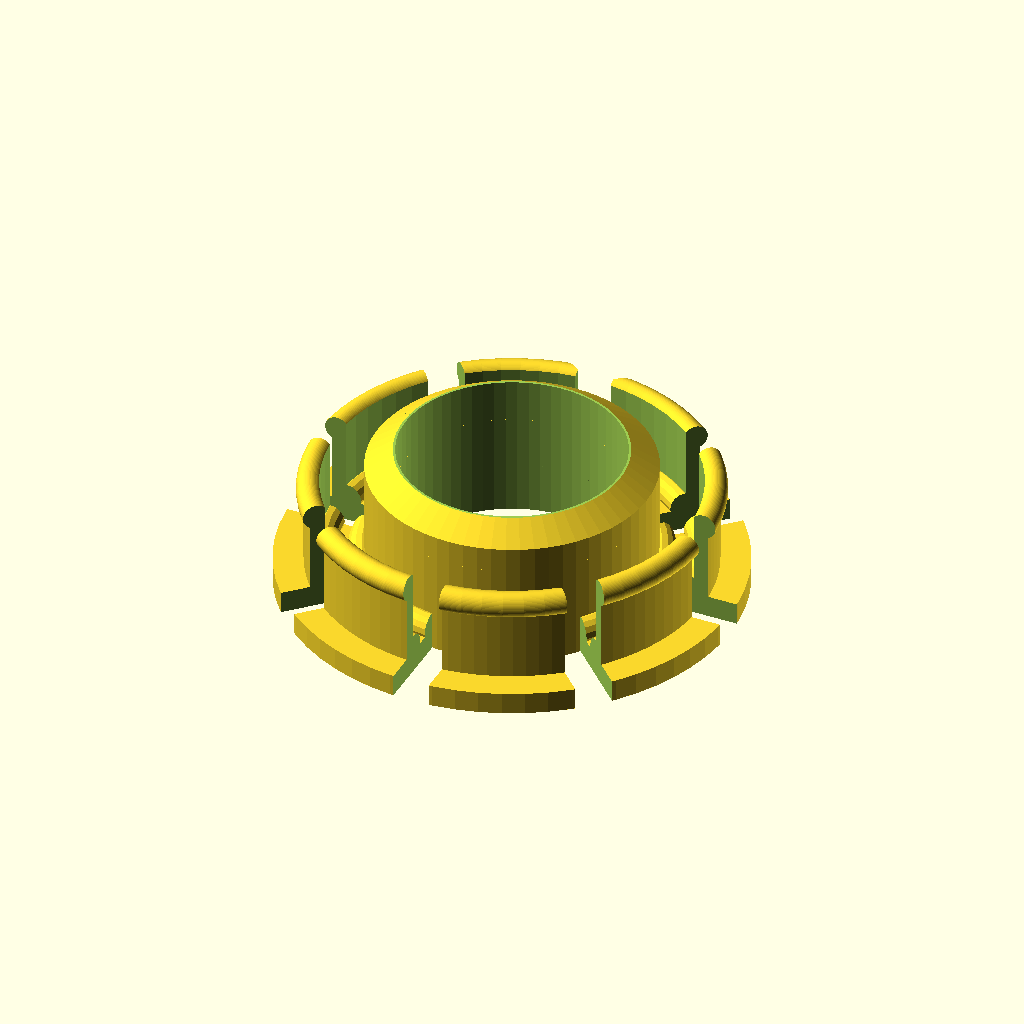
Cell 1: rendered with the file's own defaults.
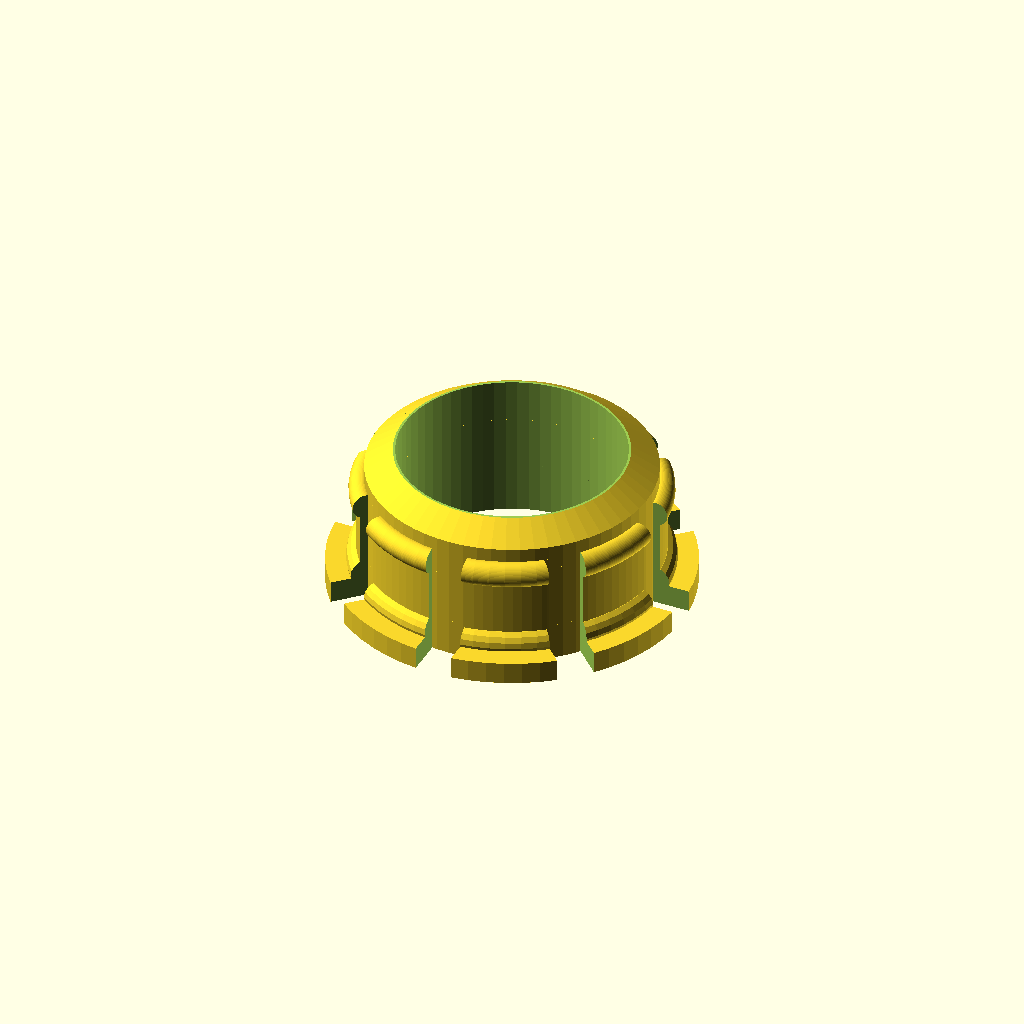
Cell 2: the same model with spool_hole_diam = 40.
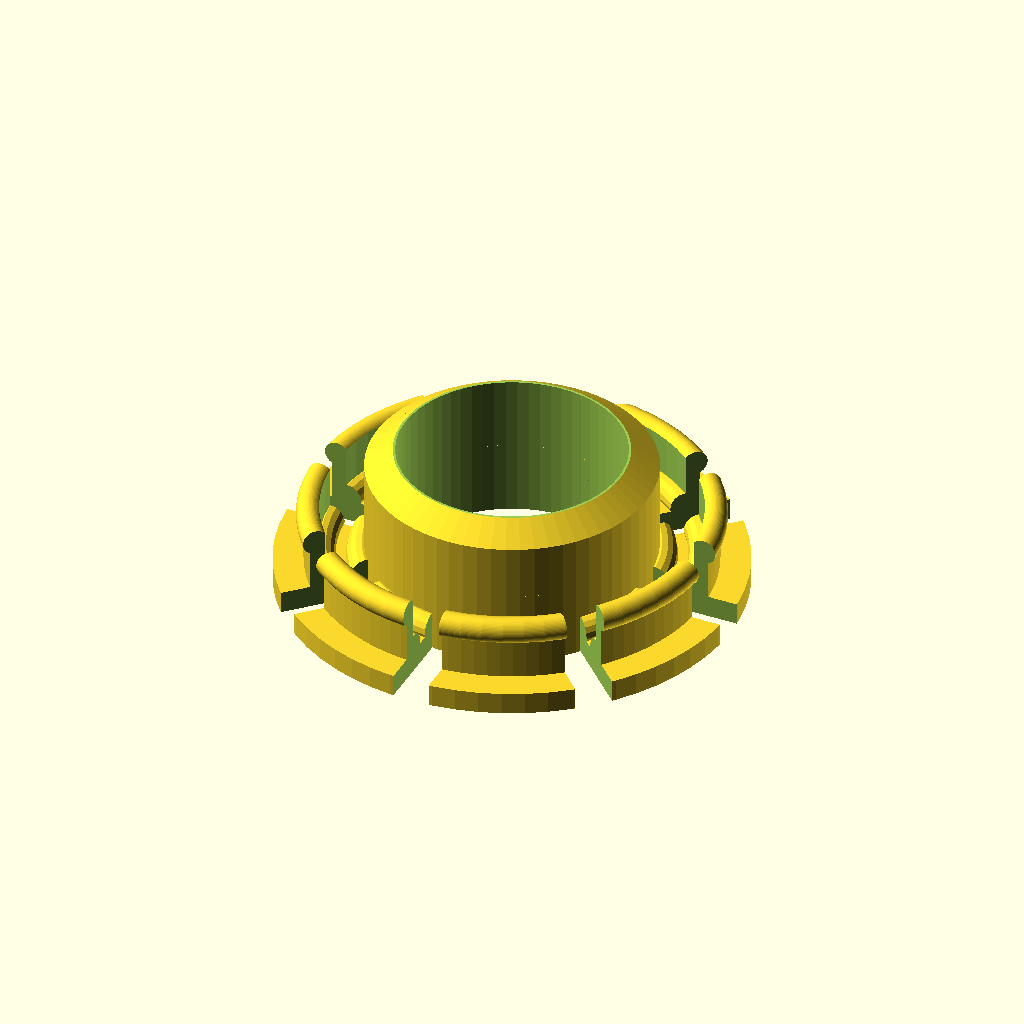
Cell 3: spool_wall_thickness = 5 (everything else at default).
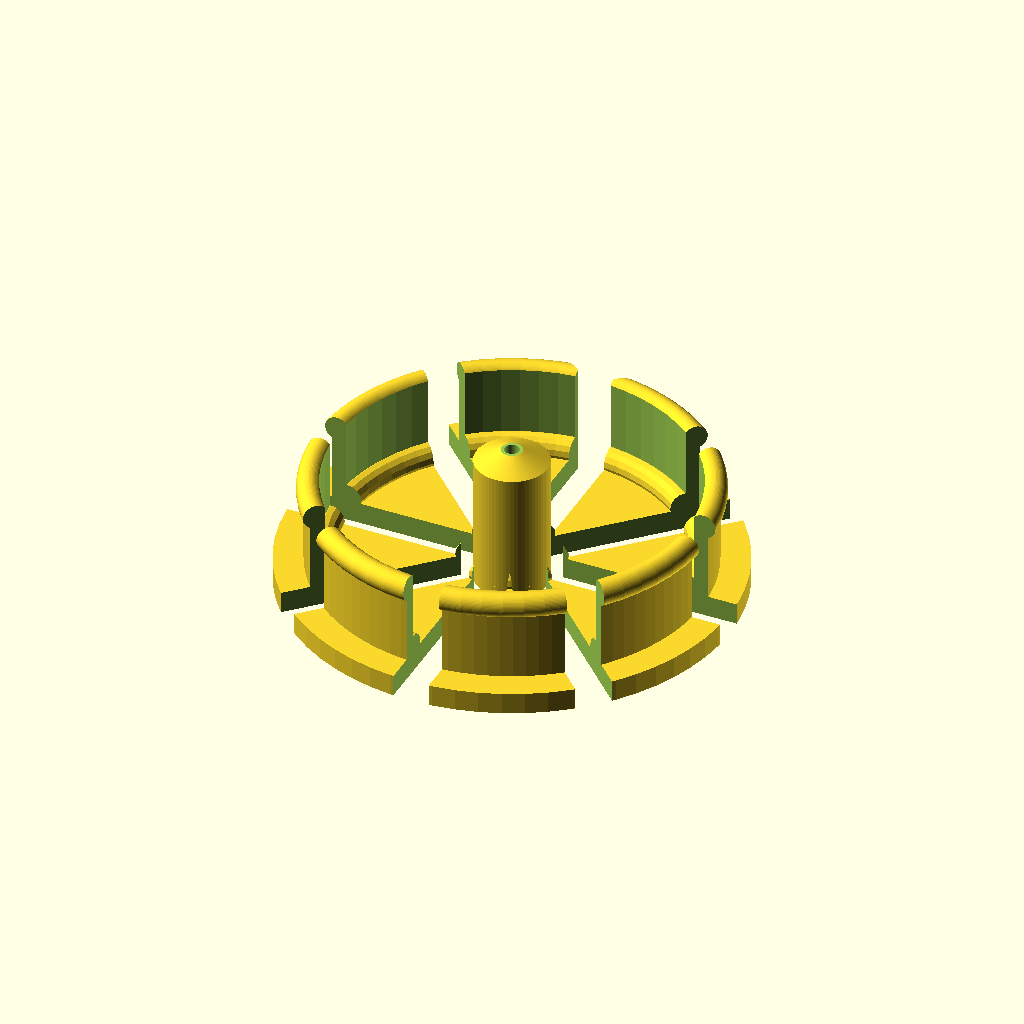
Cell 4: the same model with threaded_rod_radius = 1.
All cells are drawn from the same view direction (rotation 55°, 0°, 25°, orthographic, colour scheme Cornfield), but the view is re-fitted for each cell, so position and scale can differ between cells as well as the parameter.
OpenSCAD source file inputs/thingiverse/files/thing-744638/parametric-spool-hub-remix.scad:
//-- Parametric Spool Hub with 608zz bearing
//-- remixed from thing #545954 by mateddy (James Lee)
//-- redesigned from thing #27139 by QuantumConcepts (Josh McCullough)
//-- and also based on a brilliant design by Sylvain Rochette (labidus),
//-- Thingiverse thing #596838.
//-- AndrewBCN - Barcelona, Spain - December 2014
//-- Eric Gustafson - March 2015 remix of thing #605360 .. changed code to have bearing diameter match threded rod diameter - I do not want to use a bearing/threded rod but wanted to reduce the spindle hole in my filament spool.. needed to increase the size of the threded rod opening to allow my exsiting factory spool holder to be used.
//-- GPLV3


// Parameters

// Spool Hole Diameter
spool_hole_diam = 53.5; // [40.0:60.0]
// Internal Spool Thickness
spool_wall_thickness=9; // [5.0:12.0]
//Threaded Rod Radius
threaded_rod_radius = 15;  // [1.0:15.0]

/* [Hidden] */
//-- the rest are not adjustable

r_spool = 45; // radius of spool hub 
edge_cut=1;   // decreases by edge edge_cut

h = 20;
w = 20;

//br = 11.1; // bearing radius with tolerance for insertion
br=threaded_rod_radius;
bh = 7;     // bearing height

//threaded_rod_radius = 4.3;  // threaded rod radius + ample tolerance
t = 4; 
e = 0.02; 

$fn = 64;

// Modules

module cutouts() {
  // make four cutouts (yes, I know I should use a for loop)
  cube([5,100,50], center=true);
  cube([100,5,50], center=true);
  rotate([0,0,45]) cube([5,100,50], center=true);
  rotate([0,0,45]) cube([100,5,50], center=true);
}

module new_hub() {
  difference () {
    union() {
      // base
      difference() {
	cylinder(r=spool_hole_diam/2 + 4, h=3);
	// space for bearing
	translate([0,0,-e]) cylinder(r=br+e, h=h+e);
	cutouts();
      }
      // core which holds 608ZZ bearing
      hub_core();
      // wall
      difference() {
	cylinder(r=spool_hole_diam/2, h=5+spool_wall_thickness, $fn=100);
	translate([0,0,-e]) cylinder(r=spool_hole_diam/2-2, h=6+spool_wall_thickness+1);
	cutouts();
      }
      // torus-shaped ridge using rotate_extrude, yeah!!
      difference() {
	translate([0,0,4.8+spool_wall_thickness])
	  rotate_extrude(convexity = 10, $fn=64)
	  translate([spool_hole_diam/2-0.7, 0, 0])
	    circle(r = 1.7, $fn=64);
	translate([0,0,-e]) cylinder(r=spool_hole_diam/2-2, h=6+spool_wall_thickness+1);
	cutouts();
      }
      // torus-shaped reinforcement
      difference() {
	translate([0,0,3.4])
	  rotate_extrude(convexity = 10, $fn=64)
	  translate([br+4.3, 0, 0])
	    circle(r = 2, $fn=16);
	cutouts();
      }
      // another torus-shaped reinforcement
      difference() {
	translate([0,0,3.4])
	  rotate_extrude(convexity = 10, $fn=64)
	  translate([spool_hole_diam/2-2.1, 0, 0])
	    circle(r = 2, $fn=16);
	cutouts();
      }
    }
  // extra hole at 12 o'clock position
  translate ([0,spool_hole_diam/2+3.9,-1 ]) cylinder(r=5.8, h=40);
  }
}

module hub_core() {
  intersection() {
    difference() {
      cylinder(r1=r_spool, r2=threaded_rod_radius, h=h);
      
      // eliminate sharp edge at top
      translate([0,0,h-0.2+1]) cube([100,100,2], center=true);
      
      // space for bearing
      translate([0,0,-e]) intersection() {
	cylinder(r=br+e, h=h+e);
	cylinder(r1=br+bh+e, r2=threaded_rod_radius, h=br+bh-threaded_rod_radius+e);
      }
      // central hole for threaded rod
      cylinder(r=threaded_rod_radius, h=h+e);
    }
  cylinder(r=br+t, h=h);
  }
}

// Print the part

new_hub();

 
Parameter table extracted from the source (name, type, default, range or options):
spool_hole_diam: number, default 53.5, range 40 to 60
spool_wall_thickness: number, default 9, range 5 to 12
threaded_rod_radius: number, default 15, range 1 to 15
